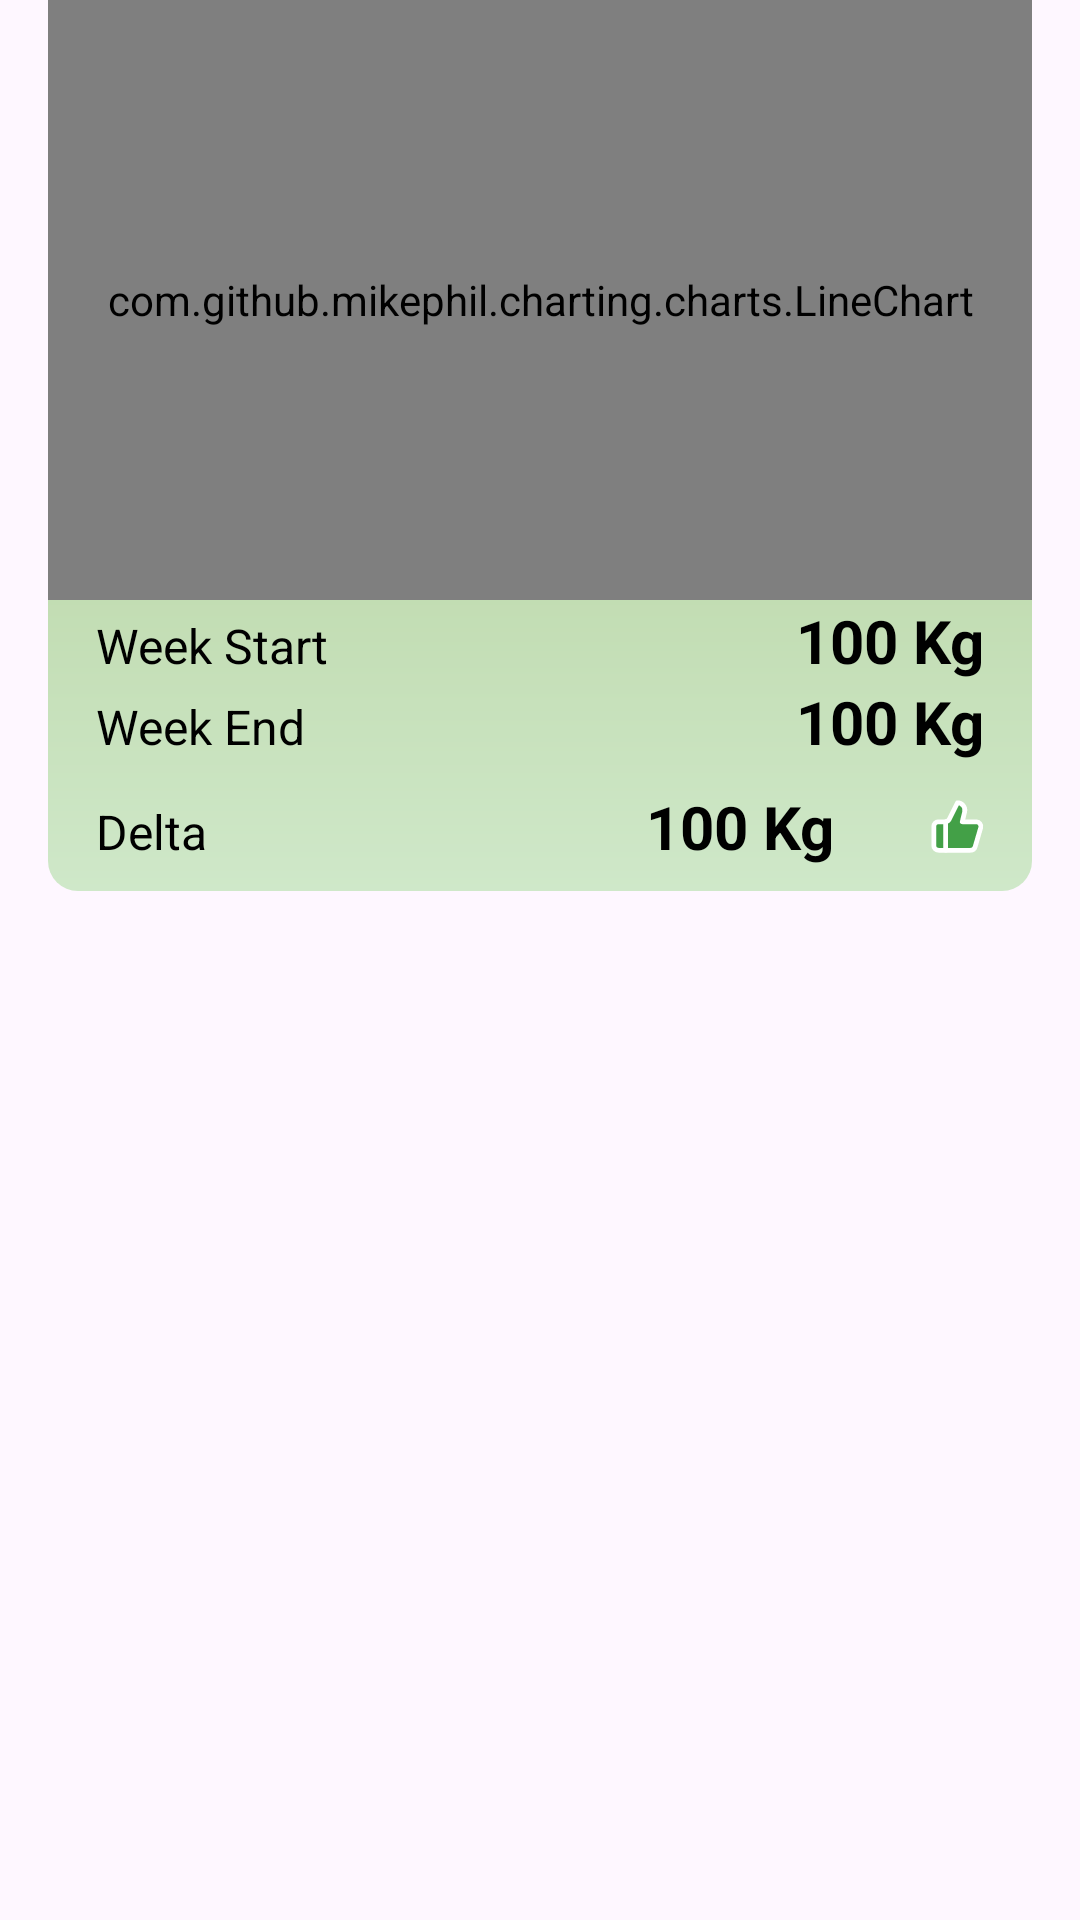

Write the Android layout XML for this screen, with the resource values it uses.
<!-- AndroidManifest.xml: application theme Theme.RedesignTest -->
<!-- res/layout/profile_activity_weight_card.xml -->
<?xml version="1.0" encoding="utf-8"?>
<LinearLayout xmlns:android="http://schemas.android.com/apk/res/android"
    android:layout_width="match_parent"
    android:layout_height="match_parent">


    <LinearLayout
        android:layout_width="match_parent"
        android:layout_marginHorizontal="@dimen/space_m"
        android:orientation="vertical"
        android:id="@+id/LL_WEIGHT_DISPLAY_CARD"
        android:background="@drawable/background_profile_page_weight_card"
        android:layout_height="wrap_content">

        <com.github.mikephil.charting.charts.LineChart
            android:layout_width="match_parent"
            android:id="@+id/LC_BODY_WEIGHT"
            android:layout_height="200sp"/>

        <LinearLayout
            android:layout_width="match_parent"
            android:orientation="horizontal"
            android:layout_height="wrap_content">

            <TextView
                android:layout_width="wrap_content"
                android:text="Week Start"
                android:layout_marginStart="@dimen/space_m"
                android:textColor="@color/black"
                android:textSize="@dimen/text_medium"
                android:layout_height="wrap_content"/>

            <TextView
                android:layout_width="wrap_content"
                android:text="100 Kg"
                android:textStyle="bold"
                android:textColor="@color/black"
                android:layout_weight="1"
                android:id="@+id/TV_PROFILE_PAGE_WEIGHT_START"
                android:textAlignment="viewEnd"
                android:layout_marginEnd="@dimen/space_m"
                android:textSize="@dimen/text_large"
                android:layout_marginStart="@dimen/space_xs"
                android:layout_height="wrap_content"/>
        </LinearLayout>


        <LinearLayout
            android:layout_width="match_parent"
            android:orientation="horizontal"
            android:layout_marginBottom="@dimen/space_s"
            android:layout_height="wrap_content">

            <TextView
                android:layout_width="wrap_content"
                android:text="Week End"
                android:layout_marginStart="@dimen/space_m"
                android:textColor="@color/black"
                android:textSize="@dimen/text_medium"
                android:layout_height="wrap_content"/>

            <TextView
                android:layout_width="wrap_content"
                android:text="100 Kg"
                android:textStyle="bold"
                android:textColor="@color/black"
                android:layout_weight="1"
                android:textAlignment="viewEnd"
                android:id="@+id/TV_PROFILE_PAGE_WEIGHT_END"
                android:layout_marginEnd="@dimen/space_m"
                android:textSize="@dimen/text_large"
                android:layout_marginStart="@dimen/space_xs"
                android:layout_height="wrap_content"/>
        </LinearLayout>

        <LinearLayout
            android:layout_width="match_parent"
            android:orientation="horizontal"
            android:layout_marginBottom="@dimen/space_s"
            android:layout_height="wrap_content">

            <TextView
                android:layout_width="wrap_content"
                android:text="Delta"
                android:layout_marginStart="@dimen/space_m"
                android:textColor="@color/black"
                android:textSize="@dimen/text_medium"
                android:layout_height="wrap_content"/>

            <TextView
                android:layout_width="wrap_content"
                android:text="100 Kg"
                android:textStyle="bold"
                android:textColor="@color/black"
                android:layout_weight="1"
                android:textAlignment="viewEnd"
                android:id="@+id/TV_PROFILE_PAGE_WEIGHT_DELTA"
                android:layout_marginEnd="@dimen/space_m"
                android:textSize="@dimen/text_large"
                android:layout_marginStart="@dimen/space_xs"
                android:layout_height="wrap_content"/>
            <ImageView
                android:layout_width="50dp"
                android:padding="@dimen/space_xs"
                android:id="@+id/IV_THUMBS"
                android:src="@drawable/icon_thumbs_up"
                android:layout_height="match_parent"/>
        </LinearLayout>

    </LinearLayout>


</LinearLayout>
<!-- resources referenced by this layout -->
<resources>
  <color name="black">#FF000000</color>
  <dimen name="space_m">16dp</dimen>
  <dimen name="space_s">8dp</dimen>
  <dimen name="space_xs">4dp</dimen>
  <dimen name="text_large">20sp</dimen>
  <dimen name="text_medium">16sp</dimen>
  <!-- drawable background_profile_page_weight_card (drawable) -->
  <shape xmlns:android="http://schemas.android.com/apk/res/android" android:shape="rectangle">
      <corners android:radius="@dimen/profile_page_card_corner_radius" />
      <gradient
          android:startColor="@color/gradient_start_matcha"
          android:angle="90"
          android:endColor="@color/gradient_end_matcha" />
  </shape>
  <!-- drawable icon_thumbs_up (drawable) -->
  <vector xmlns:android="http://schemas.android.com/apk/res/android"
      android:width="100dp"
      android:height="100dp"
      android:viewportWidth="24"
      android:viewportHeight="24">
  
      <path
          android:fillColor="@color/green_grad"
          android:pathData="M15,5.88 L14,10h5.83a2,2 0,0 1,1.92 2.56l-2.33,8A2,2 0,0 1,17.5 22H4a2,2 0,0 1,-2 -2v-8a2,2 0,0 1,2 -2h2.76a2,2 0,0 0,1.79 -1.11L12,2a3.13,3.13 0,0 1,3 3.88Z"
          android:strokeWidth="2"
          android:strokeColor="@color/white"
          android:strokeLineCap="round"
          android:strokeLineJoin="round" />
  
      <path
          android:fillColor="#00000000"
          android:pathData="M7,10v12"
          android:strokeWidth="2"
          android:strokeColor="@color/white"
          android:strokeLineCap="round"
          android:strokeLineJoin="round" />
  
  
  </vector>
  <style name="Theme.RedesignTest" parent="Base.Theme.RedesignTest" />
  <dimen name="profile_page_card_corner_radius">10dp</dimen>
  <color name="gradient_start_matcha">#CFE8C9</color>
  <color name="gradient_end_matcha">#A8C686</color>
  <color name="green_grad">#FF43A047</color>
  <color name="white">#FFFFFFFF</color>
  <style name="Base.Theme.RedesignTest" parent="Theme.Material3.DayNight.NoActionBar">
          
          
      </style>
</resources>
